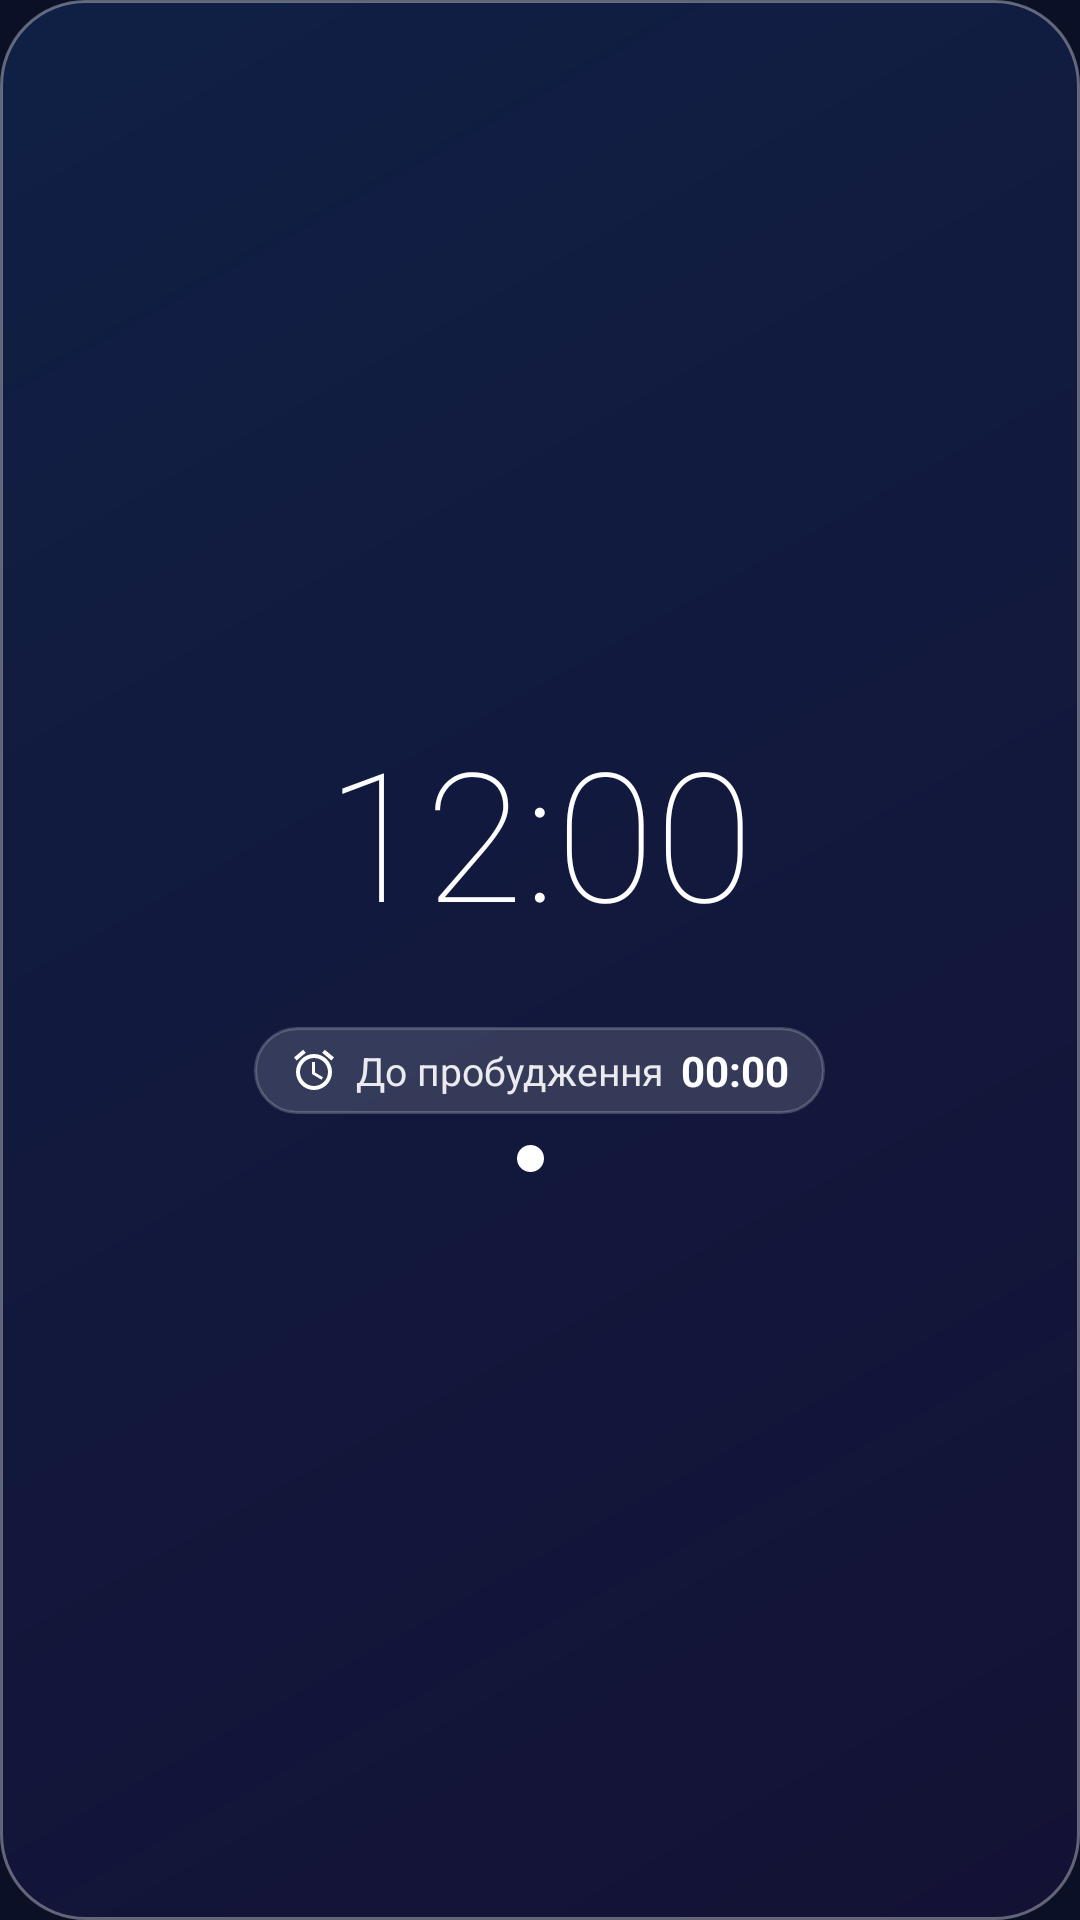

Here is an Android app screen rendered from its layout file. Give the layout XML and the strings, colors and styles it references.
<!-- AndroidManifest.xml: application theme Theme.Tryvoga -->
<!-- res/layout/widget_digital.xml -->
<?xml version="1.0" encoding="utf-8"?>
<LinearLayout xmlns:android="http://schemas.android.com/apk/res/android"
    android:id="@+id/root"
    android:layout_width="match_parent"
    android:layout_height="match_parent"
    android:background="@drawable/widget_glass"
    android:gravity="center"
    android:orientation="vertical"
    android:padding="12dp">

    <TextClock
        android:layout_width="wrap_content"
        android:layout_height="wrap_content"
        android:fontFamily="sans-serif-thin"
        android:format12Hour="hh:mm"
        android:format24Hour="HH:mm"
        android:includeFontPadding="false"
        android:textColor="#FFFFFFFF"
        android:textSize="60sp" />

    <TextView
        android:id="@+id/date"
        android:layout_width="wrap_content"
        android:layout_height="wrap_content"
        android:textColor="#CCFFFFFF"
        android:textSize="14sp" />

    <LinearLayout
        android:layout_width="wrap_content"
        android:layout_height="wrap_content"
        android:layout_marginTop="8dp"
        android:background="@drawable/widget_pill"
        android:gravity="center_vertical"
        android:orientation="horizontal"
        android:paddingStart="12dp"
        android:paddingTop="5dp"
        android:paddingEnd="12dp"
        android:paddingBottom="5dp">

        <ImageView
            android:layout_width="16dp"
            android:layout_height="16dp"
            android:src="@drawable/ic_stat_alarm" />

        <TextView
            android:id="@+id/next_label"
            android:layout_width="wrap_content"
            android:layout_height="wrap_content"
            android:layout_marginStart="6dp"
            android:text="@string/widget_next"
            android:textColor="#E6FFFFFF"
            android:textSize="13sp" />

        <Chronometer
            android:id="@+id/countdown"
            android:layout_width="wrap_content"
            android:layout_height="wrap_content"
            android:layout_marginStart="6dp"
            android:textColor="#FFFFFFFF"
            android:textSize="14sp"
            android:textStyle="bold" />
    </LinearLayout>

    <LinearLayout
        android:layout_width="wrap_content"
        android:layout_height="wrap_content"
        android:layout_marginTop="6dp"
        android:gravity="center_vertical"
        android:orientation="horizontal">

        <ImageView
            android:id="@+id/alert_dot"
            android:layout_width="9dp"
            android:layout_height="9dp"
            android:src="@drawable/dot" />

        <TextView
            android:id="@+id/alert_status"
            android:layout_width="wrap_content"
            android:layout_height="wrap_content"
            android:layout_marginStart="6dp"
            android:textColor="#E6FFFFFF"
            android:textSize="13sp" />
    </LinearLayout>
</LinearLayout>
<!-- resources referenced by this layout -->
<resources>
  <!-- drawable dot (drawable) -->
  <?xml version="1.0" encoding="utf-8"?>
  <shape xmlns:android="http://schemas.android.com/apk/res/android" android:shape="oval">
      <solid android:color="#FFFFFFFF" />
      <size
          android:width="10dp"
          android:height="10dp" />
  </shape>
  <!-- drawable ic_stat_alarm (drawable) -->
  <?xml version="1.0" encoding="utf-8"?>
  <vector xmlns:android="http://schemas.android.com/apk/res/android"
      android:width="24dp"
      android:height="24dp"
      android:tint="#FFFFFFFF"
      android:viewportWidth="24"
      android:viewportHeight="24">
      <path
          android:fillColor="#FFFFFFFF"
          android:pathData="M22,5.72l-4.6,-3.86 -1.29,1.53 4.6,3.86L22,5.72zM7.88,3.39L6.6,1.86 2,5.71l1.29,1.53 4.59,-3.85zM12.5,8L11,8v6l4.75,2.85 0.75,-1.23 -4,-2.37L12.5,8zM12,4c-4.97,0 -9,4.03 -9,9s4.02,9 9,9c4.97,0 9,-4.03 9,-9s-4.03,-9 -9,-9zM12,20c-3.87,0 -7,-3.13 -7,-7s3.13,-7 7,-7 7,3.13 7,7 -3.13,7 -7,7z" />
  </vector>
  <!-- drawable widget_glass (drawable) -->
  <?xml version="1.0" encoding="utf-8"?>
  <shape xmlns:android="http://schemas.android.com/apk/res/android" android:shape="rectangle">
      <corners android:radius="28dp" />
      <gradient
          android:angle="315"
          android:endColor="#8C1A1240"
          android:startColor="#8C142B5C"
          android:type="linear" />
      <stroke
          android:width="1dp"
          android:color="#59FFFFFF" />
  </shape>
  <!-- drawable widget_pill (drawable) -->
  <?xml version="1.0" encoding="utf-8"?>
  <shape xmlns:android="http://schemas.android.com/apk/res/android" android:shape="rectangle">
      <corners android:radius="18dp" />
      <solid android:color="#26FFFFFF" />
      <stroke
          android:width="1dp"
          android:color="#33FFFFFF" />
  </shape>
  <string name="widget_next">До пробудження</string>
  <style name="Theme.Tryvoga" parent="android:Theme.Material.NoActionBar">
          <item name="android:windowBackground">@color/bg</item>
          <item name="android:statusBarColor">@android:color/transparent</item>
          <item name="android:navigationBarColor">@android:color/transparent</item>
      </style>
  <color name="bg">#FF0B1026</color>
</resources>
